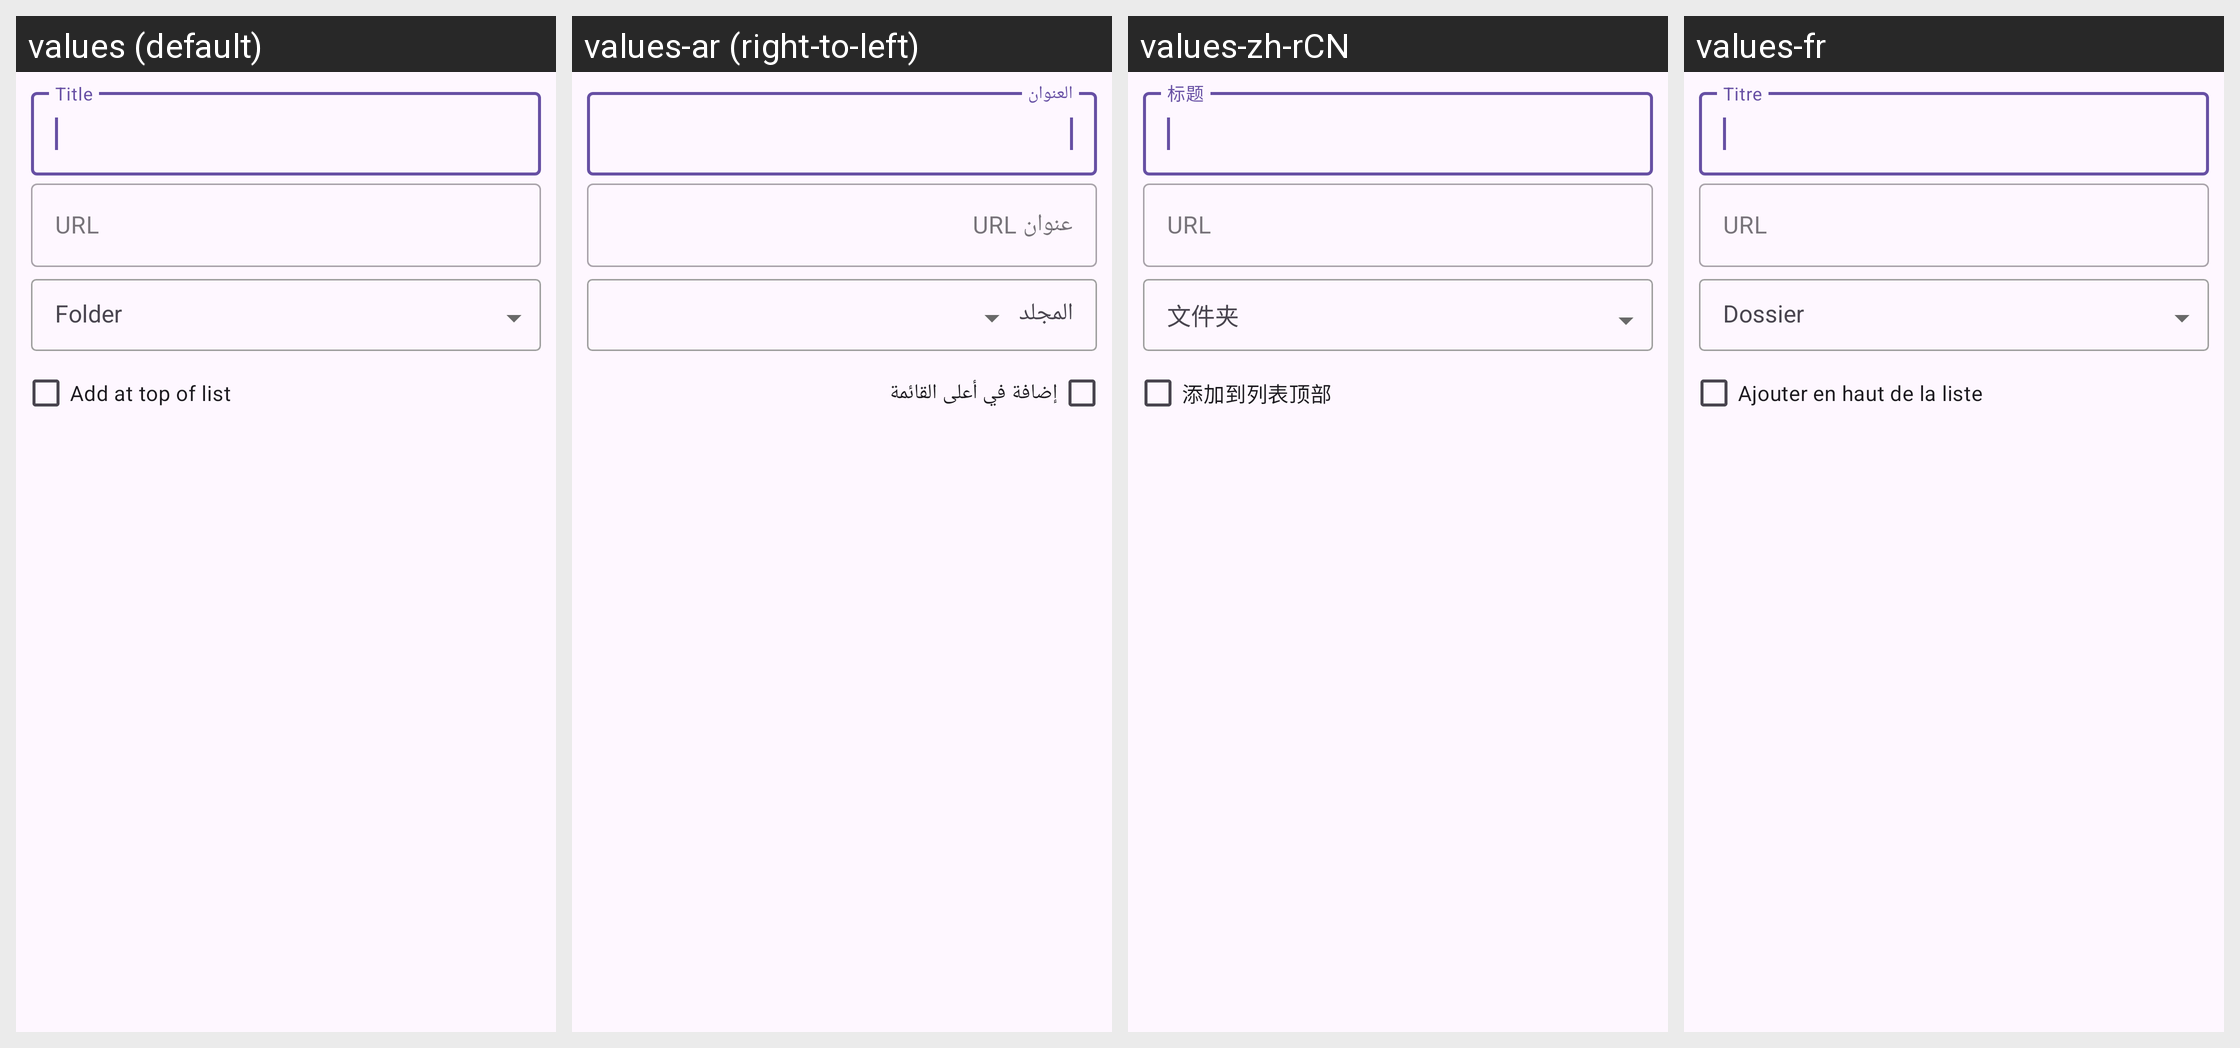

The same Android screen rendered under several of its app's locales, left to right. List the strings drawn on it with the default value and each locale's translation.
Android screen res/layout/add_bookmark_dialog.xml rendered under 4 locales, left to right: values (default), values-ar (right-to-left), values-zh-rCN, values-fr. Device: Nexus 5 (rendered at 1080×1920; each locale shown at half size, 540×960, under a caption strip naming it); theme AppThemeNotActionBar.
Other locales in the repository, not shown: values-it, values-ja, values-nl, values-pl, values-pt, values-pt-rBR, values-ru, values-tr, values-vi.
Strings drawn on this screen, with the default value and each locale's value (text and hints the layout hard-codes, and strings that could not be matched under every locale, appear in the picture but are not listed):

folder
  values: Folder
  values-ar: المجلد
  values-zh-rCN: 文件夹
  values-fr: Dossier

add_to_top
  values: Add at top of list
  values-ar: إضافة في أعلى القائمة
  values-zh-rCN: 添加到列表顶部
  values-fr: Ajouter en haut de la liste
